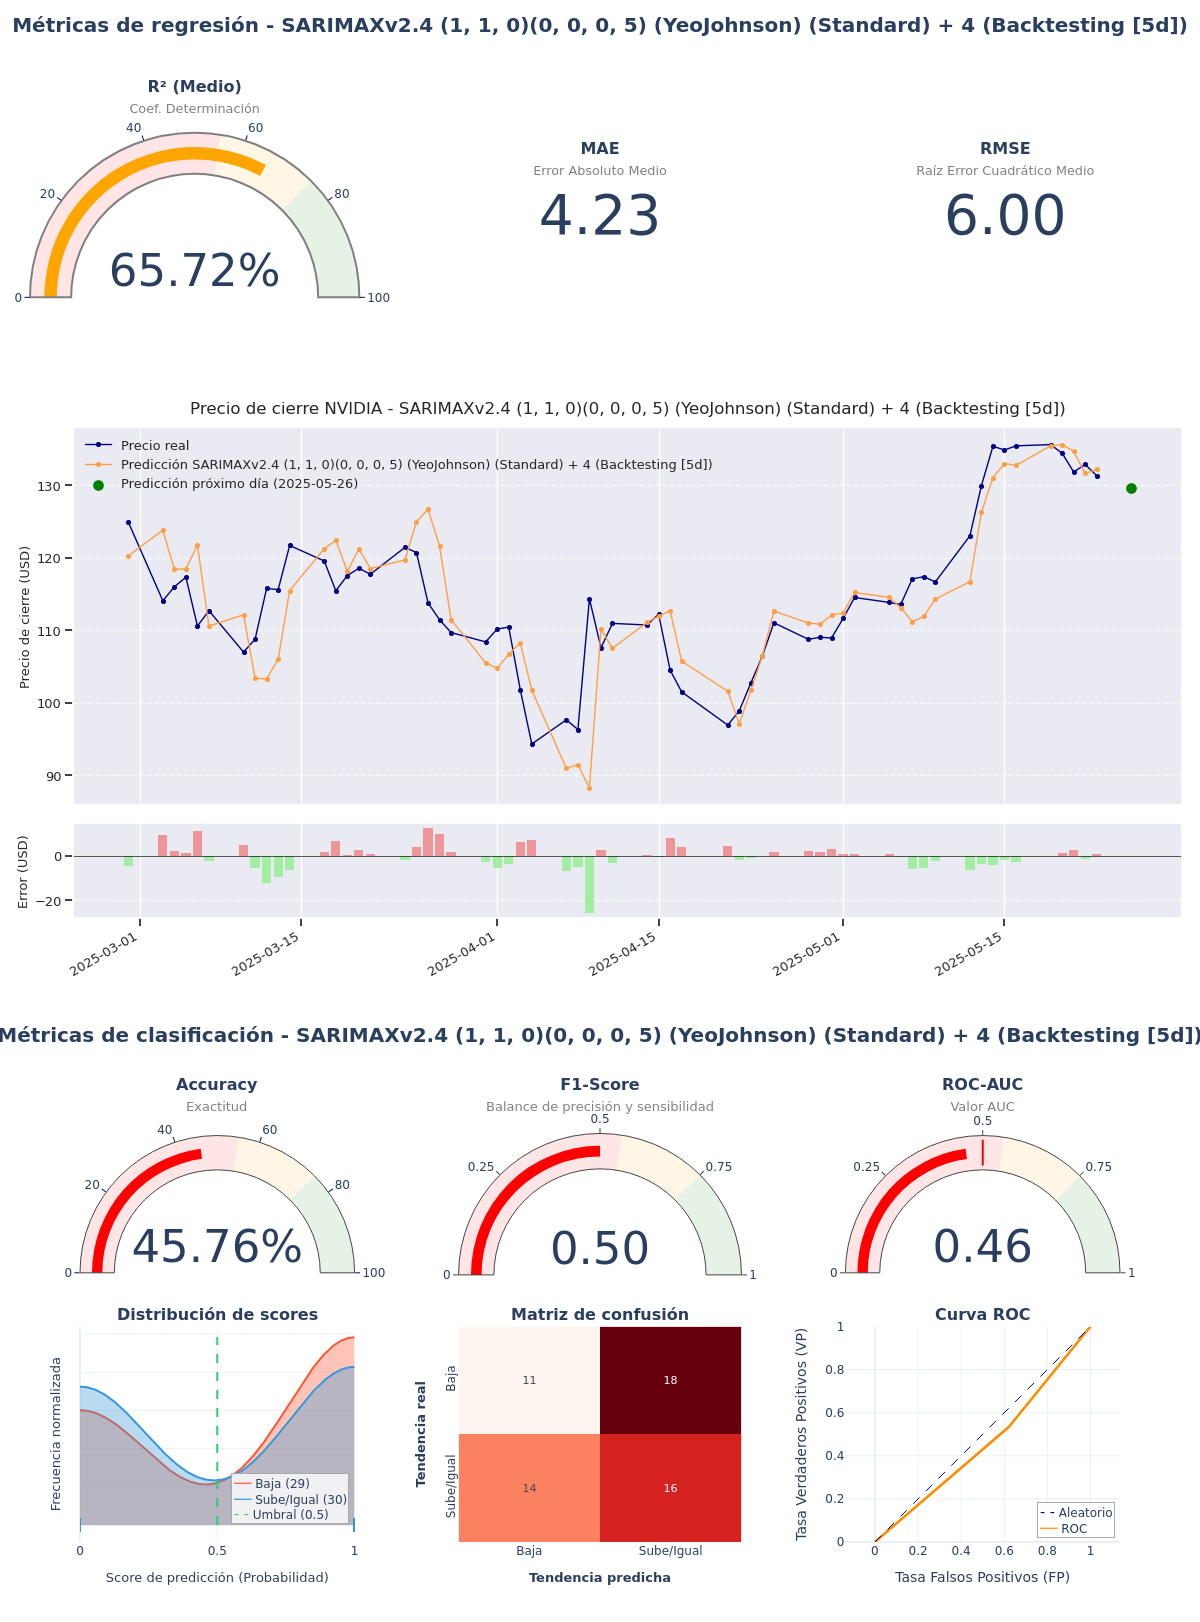

The file beside this chart, header and first rows:
model_title; model_hash; r2; mae; rmse; accuracy; f1_score; roc_auc; irb_regr; irb_clas; irb_total
SARIMAXv2.4 (1, 1, 0)(0, 0, 0, 5) (YeoJo…; 6835f587; 0,6572; 4,2348; 6,0046; 0,4576; 0,5; 0,4563; 0,7828; 0,8963; 0,8452
